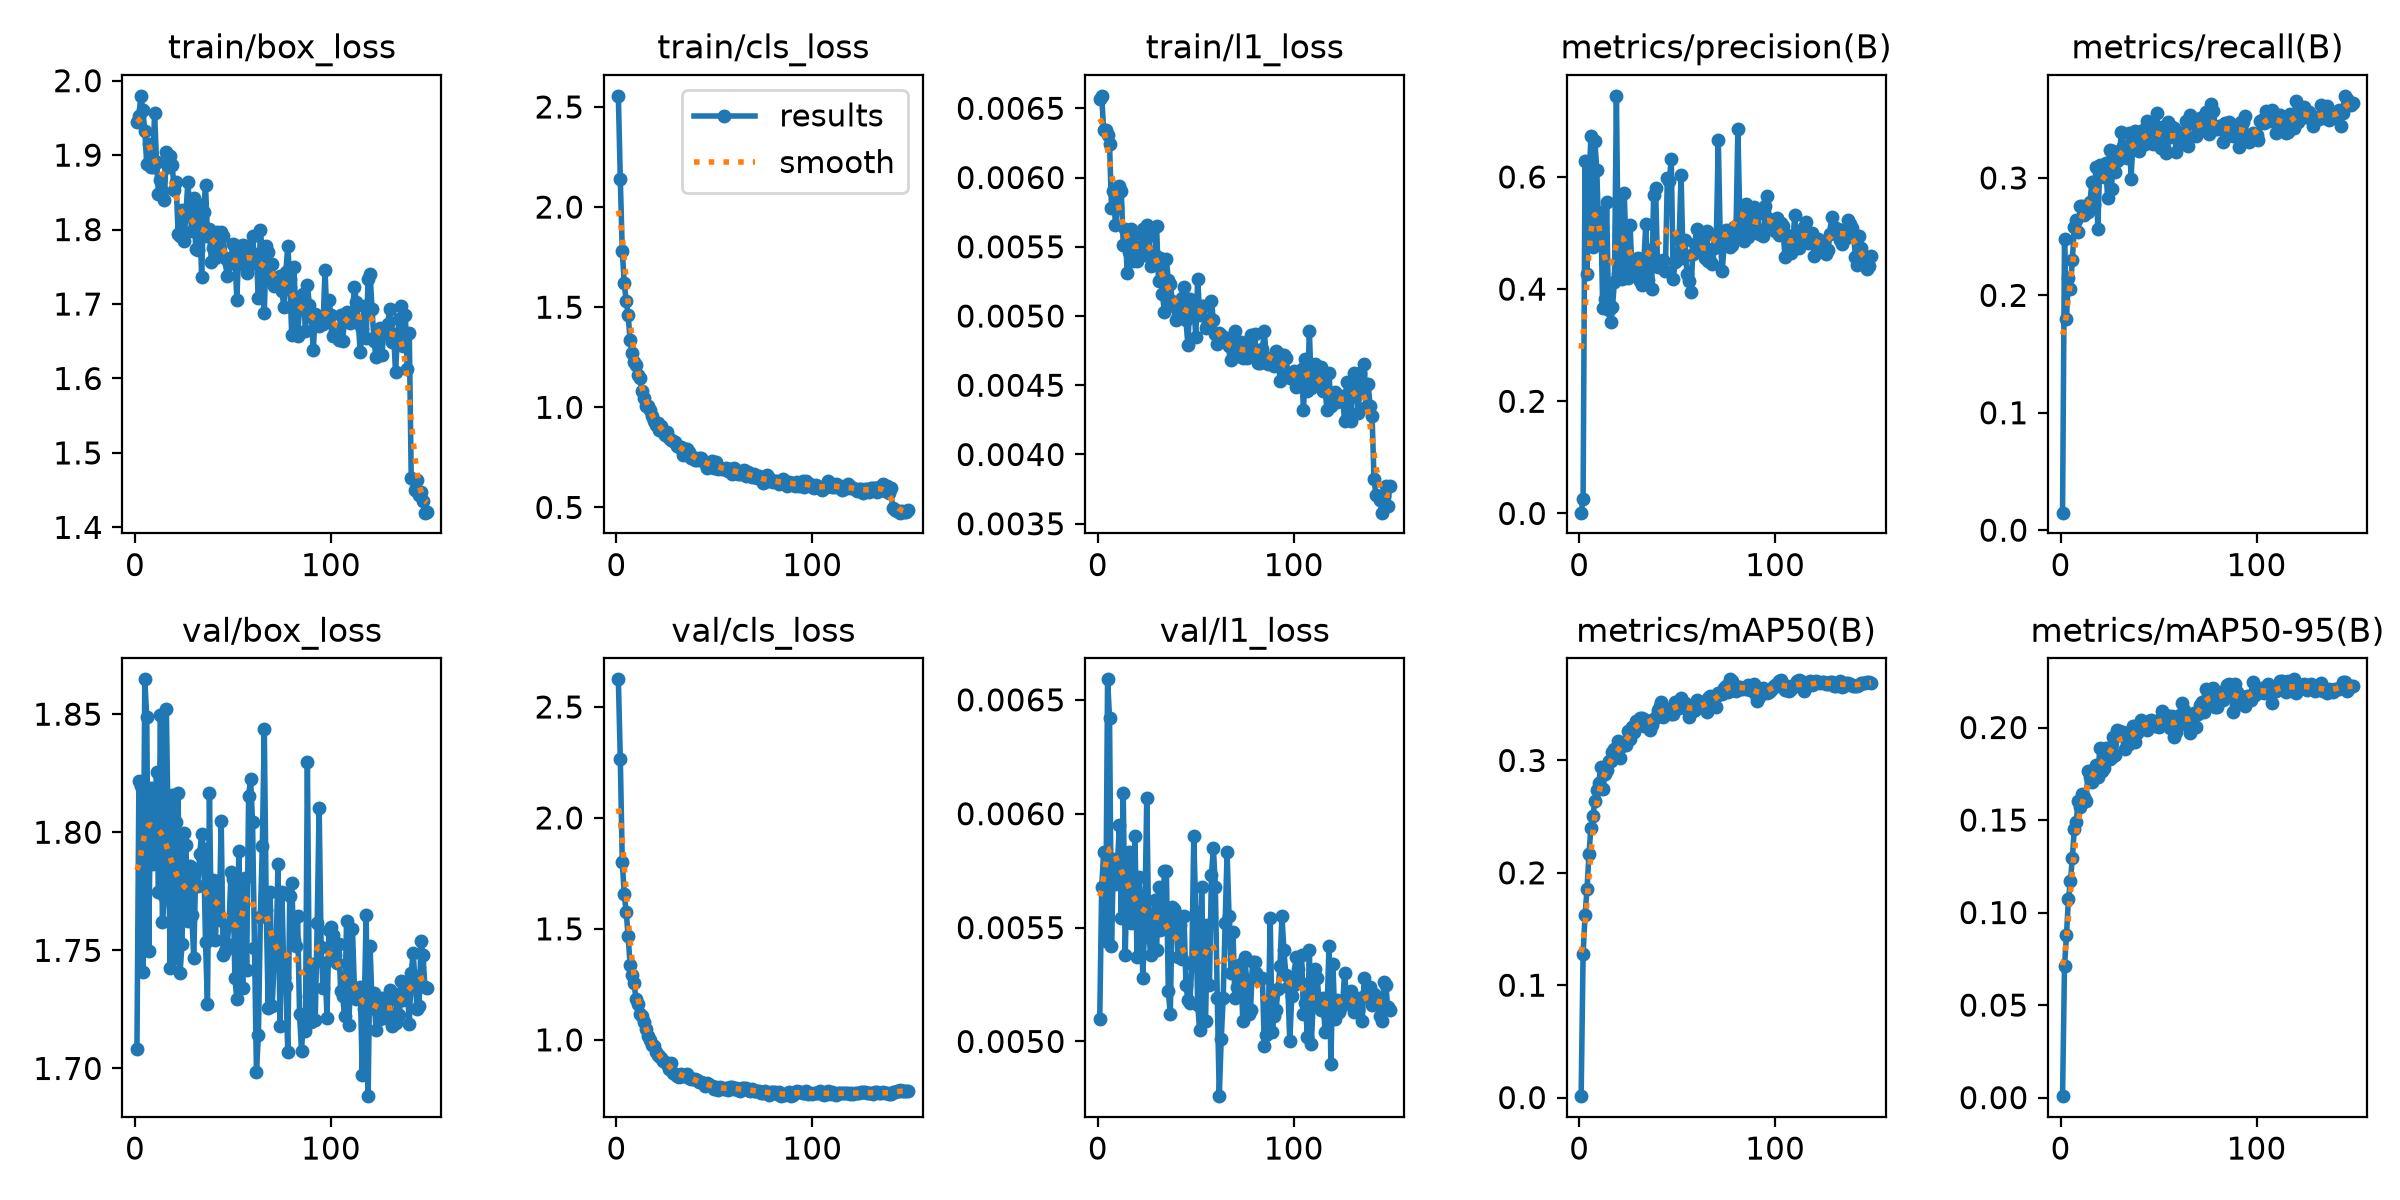

Values plotted in this chart, from the file beside it:
epoch, time, train/box_loss, train/cls_loss, train/l1_loss, metrics/precision(B), metrics/recall(B), metrics/mAP50(B), metrics/mAP50-95(B), val/box_loss, val/cls_loss, val/l1_loss, lr/pg0, lr/pg1, lr/pg2
1, 9.284, 1.945, 2.555, 0.00657, 0.00136, 0.01491, 0.00126, 0.00079, 1.708, 2.624, 0.0051, 0.0003222, 0.0003222, 0.0003222
2, 14.95, 1.953, 2.14, 0.00659, 0.02588, 0.2479, 0.1281, 0.07105, 1.822, 2.267, 0.00568, 0.0006512, 0.0006512, 0.0006512
3, 20.63, 1.98, 1.783, 0.00634, 0.6288, 0.1802, 0.1624, 0.08773, 1.82, 1.802, 0.00583, 0.0009758, 0.0009758, 0.0009758
4, 26.13, 1.961, 1.621, 0.00634, 0.4267, 0.2149, 0.1857, 0.1071, 1.741, 1.656, 0.00544, 0.0009802, 0.0009802, 0.0009802
5, 31.51, 1.933, 1.53, 0.00631, 0.5894, 0.2052, 0.2169, 0.1169, 1.865, 1.577, 0.00659, 0.0009736, 0.0009736, 0.0009736
6, 37.05, 1.888, 1.463, 0.00624, 0.6726, 0.2303, 0.2402, 0.1293, 1.849, 1.467, 0.00642, 0.000967, 0.000967, 0.000967
7, 43.96, 1.914, 1.336, 0.00578, 0.4748, 0.258, 0.2502, 0.1453, 1.75, 1.338, 0.00542, 0.0009604, 0.0009604, 0.0009604
8, 49.58, 1.884, 1.271, 0.0059, 0.6645, 0.2644, 0.264, 0.1492, 1.819, 1.291, 0.0058, 0.0009538, 0.0009538, 0.0009538
9, 54.94, 1.884, 1.224, 0.00566, 0.6123, 0.2543, 0.2736, 0.1601, 1.787, 1.255, 0.00569, 0.0009472, 0.0009472, 0.0009472
10, 60.43, 1.956, 1.212, 0.00579, 0.49, 0.2763, 0.2802, 0.1572, 1.8, 1.186, 0.00577, 0.0009406, 0.0009406, 0.0009406
11, 66.16, 1.891, 1.163, 0.00594, 0.537, 0.2763, 0.2941, 0.1639, 1.826, 1.162, 0.00595, 0.000934, 0.000934, 0.000934
12, 71.83, 1.847, 1.148, 0.0059, 0.367, 0.2681, 0.2745, 0.1624, 1.774, 1.118, 0.00554, 0.0009274, 0.0009274, 0.0009274
13, 78.94, 1.867, 1.08, 0.00551, 0.3821, 0.2756, 0.2878, 0.1605, 1.85, 1.109, 0.00609, 0.0009208, 0.0009208, 0.0009208
14, 84.37, 1.852, 1.045, 0.00563, 0.5555, 0.2711, 0.2911, 0.1767, 1.762, 1.078, 0.00538, 0.0009142, 0.0009142, 0.0009142
15, 89.89, 1.84, 1.008, 0.00531, 0.3631, 0.2799, 0.2998, 0.1733, 1.773, 1.047, 0.00574, 0.0009076, 0.0009076, 0.0009076
16, 95.21, 1.904, 1.006, 0.00546, 0.3413, 0.2964, 0.2995, 0.1708, 1.852, 1.015, 0.00583, 0.000901, 0.000901, 0.000901
17, 100.8, 1.885, 0.9871, 0.00563, 0.3673, 0.277, 0.3071, 0.1778, 1.796, 0.9979, 0.00552, 0.0008944, 0.0008944, 0.0008944
18, 106.3, 1.898, 0.9573, 0.0054, 0.4134, 0.3092, 0.3105, 0.1799, 1.742, 0.9774, 0.00556, 0.0008878, 0.0008878, 0.0008878
19, 113.4, 1.887, 0.9299, 0.00559, 0.7447, 0.2569, 0.3049, 0.173, 1.816, 0.9741, 0.0059, 0.0008812, 0.0008812, 0.0008812
20, 119, 1.853, 0.9136, 0.0054, 0.4278, 0.3108, 0.3175, 0.1887, 1.747, 0.9449, 0.00537, 0.0008746, 0.0008746, 0.0008746
21, 124.7, 1.864, 0.9211, 0.0055, 0.5636, 0.3054, 0.3023, 0.1767, 1.804, 0.9297, 0.00572, 0.000868, 0.000868, 0.000868
22, 130.3, 1.794, 0.8852, 0.00545, 0.4185, 0.3009, 0.3131, 0.1782, 1.817, 0.9279, 0.00558, 0.0008614, 0.0008614, 0.0008614
23, 135.7, 1.791, 0.9077, 0.00563, 0.5716, 0.3126, 0.3169, 0.189, 1.74, 0.9161, 0.00528, 0.0008548, 0.0008548, 0.0008548
24, 142.9, 1.826, 0.8777, 0.00544, 0.4621, 0.283, 0.3137, 0.1872, 1.753, 0.9041, 0.00553, 0.0008482, 0.0008482, 0.0008482
25, 148.3, 1.784, 0.8617, 0.00566, 0.4201, 0.3234, 0.3259, 0.183, 1.8, 0.8992, 0.00607, 0.0008416, 0.0008416, 0.0008416
26, 153.8, 1.822, 0.8783, 0.00558, 0.5139, 0.2905, 0.3195, 0.184, 1.795, 0.8914, 0.00548, 0.000835, 0.000835, 0.000835
27, 159.1, 1.864, 0.8452, 0.00536, 0.426, 0.3232, 0.33, 0.195, 1.762, 0.8693, 0.00538, 0.0008284, 0.0008284, 0.0008284
28, 164.4, 1.825, 0.8353, 0.00545, 0.4383, 0.3051, 0.3249, 0.1852, 1.786, 0.8973, 0.0055, 0.0008218, 0.0008218, 0.0008218
29, 169.7, 1.799, 0.8325, 0.00544, 0.4528, 0.3142, 0.3349, 0.1984, 1.765, 0.8519, 0.00562, 0.0008152, 0.0008152, 0.0008152
30, 176.6, 1.842, 0.826, 0.00565, 0.4548, 0.3161, 0.3346, 0.1981, 1.747, 0.8481, 0.0054, 0.0008086, 0.0008086, 0.0008086
31, 181.9, 1.774, 0.805, 0.00525, 0.4152, 0.3389, 0.3376, 0.1975, 1.784, 0.8353, 0.00568, 0.000802, 0.000802, 0.000802
32, 187.2, 1.772, 0.7997, 0.00542, 0.4071, 0.3271, 0.3374, 0.1974, 1.777, 0.8316, 0.00549, 0.0007954, 0.0007954, 0.0007954
33, 192.4, 1.834, 0.8001, 0.00516, 0.4492, 0.3271, 0.3306, 0.1884, 1.791, 0.8478, 0.0055, 0.0007888, 0.0007888, 0.0007888
34, 197.6, 1.736, 0.764, 0.00503, 0.5161, 0.3167, 0.336, 0.1918, 1.799, 0.836, 0.00575, 0.0007822, 0.0007822, 0.0007822
35, 202.9, 1.823, 0.7919, 0.00541, 0.4169, 0.3382, 0.3324, 0.191, 1.793, 0.8368, 0.00575, 0.0007756, 0.0007756, 0.0007756
36, 208.4, 1.86, 0.7929, 0.00526, 0.4702, 0.2994, 0.3269, 0.1976, 1.754, 0.8463, 0.00522, 0.000769, 0.000769, 0.000769
37, 215.2, 1.792, 0.7763, 0.00523, 0.4006, 0.3352, 0.3311, 0.2009, 1.727, 0.8272, 0.00512, 0.0007624, 0.0007624, 0.0007624
38, 220.7, 1.801, 0.7459, 0.00511, 0.5678, 0.3404, 0.337, 0.1924, 1.817, 0.8236, 0.00559, 0.0007558, 0.0007558, 0.0007558
39, 226, 1.756, 0.7539, 0.00507, 0.5801, 0.3346, 0.339, 0.1972, 1.759, 0.8237, 0.00558, 0.0007492, 0.0007492, 0.0007492
40, 231.3, 1.775, 0.736, 0.00497, 0.4398, 0.3233, 0.3448, 0.2014, 1.78, 0.8233, 0.00556, 0.0007426, 0.0007426, 0.0007426
41, 236.6, 1.762, 0.7371, 0.00501, 0.4415, 0.3271, 0.3489, 0.204, 1.755, 0.8174, 0.00537, 0.000736, 0.000736, 0.000736
42, 242, 1.797, 0.7476, 0.00508, 0.4508, 0.3406, 0.3521, 0.2017, 1.779, 0.8081, 0.00551, 0.0007294, 0.0007294, 0.0007294
43, 248.9, 1.776, 0.7471, 0.00513, 0.452, 0.3288, 0.3386, 0.2024, 1.763, 0.8098, 0.00536, 0.0007228, 0.0007228, 0.0007228
44, 254.1, 1.797, 0.7338, 0.00521, 0.433, 0.3486, 0.3467, 0.1985, 1.805, 0.8053, 0.00555, 0.0007162, 0.0007162, 0.0007162
45, 259.3, 1.791, 0.7233, 0.00497, 0.5988, 0.3326, 0.3452, 0.2036, 1.748, 0.7901, 0.00525, 0.0007096, 0.0007096, 0.0007096
46, 264.5, 1.762, 0.6958, 0.00479, 0.5933, 0.342, 0.3427, 0.2043, 1.75, 0.8042, 0.00518, 0.000703, 0.000703, 0.000703
47, 269.9, 1.737, 0.7169, 0.00512, 0.6319, 0.3289, 0.3417, 0.2013, 1.753, 0.7998, 0.00517, 0.0006964, 0.0006964, 0.0006964
48, 275.2, 1.754, 0.7107, 0.00503, 0.4185, 0.3408, 0.3416, 0.2008, 1.761, 0.798, 0.00534, 0.0006898, 0.0006898, 0.0006898
49, 281.9, 1.762, 0.7335, 0.00511, 0.4484, 0.3555, 0.3516, 0.2006, 1.783, 0.794, 0.0059, 0.0006832, 0.0006832, 0.0006832
50, 287.2, 1.781, 0.6946, 0.00485, 0.4513, 0.339, 0.3512, 0.2004, 1.78, 0.7797, 0.00557, 0.0006766, 0.0006766, 0.0006766
51, 292.5, 1.765, 0.7244, 0.00527, 0.487, 0.3256, 0.3466, 0.2051, 1.738, 0.7893, 0.00516, 0.00067, 0.00067, 0.00067
52, 297.8, 1.706, 0.6926, 0.00501, 0.6034, 0.3432, 0.3559, 0.2089, 1.729, 0.7752, 0.00505, 0.0006634, 0.0006634, 0.0006634
53, 303, 1.778, 0.6971, 0.00507, 0.4548, 0.3264, 0.3508, 0.2042, 1.792, 0.7875, 0.00568, 0.0006568, 0.0006568, 0.0006568
54, 308.3, 1.753, 0.6927, 0.00507, 0.4872, 0.3213, 0.3515, 0.2068, 1.757, 0.7822, 0.00527, 0.0006502, 0.0006502, 0.0006502
55, 315, 1.78, 0.6923, 0.00491, 0.4276, 0.348, 0.3456, 0.2032, 1.734, 0.7794, 0.00509, 0.0006436, 0.0006436, 0.0006436
56, 320.3, 1.771, 0.6986, 0.00493, 0.4136, 0.3349, 0.3383, 0.1999, 1.781, 0.7832, 0.00551, 0.000637, 0.000637, 0.000637
57, 325.6, 1.742, 0.6811, 0.00497, 0.3948, 0.3432, 0.3452, 0.2061, 1.742, 0.7734, 0.00525, 0.0006304, 0.0006304, 0.0006304
58, 330.9, 1.752, 0.6936, 0.00511, 0.4627, 0.3424, 0.3442, 0.1946, 1.815, 0.7887, 0.00573, 0.0006238, 0.0006238, 0.0006238
59, 336.3, 1.769, 0.6669, 0.00497, 0.4813, 0.3223, 0.3446, 0.1978, 1.823, 0.7886, 0.00585, 0.0006172, 0.0006172, 0.0006172
60, 341.6, 1.792, 0.6948, 0.00487, 0.5076, 0.3394, 0.3538, 0.2023, 1.804, 0.7791, 0.00568, 0.0006106, 0.0006106, 0.0006106
... 89 more rows
